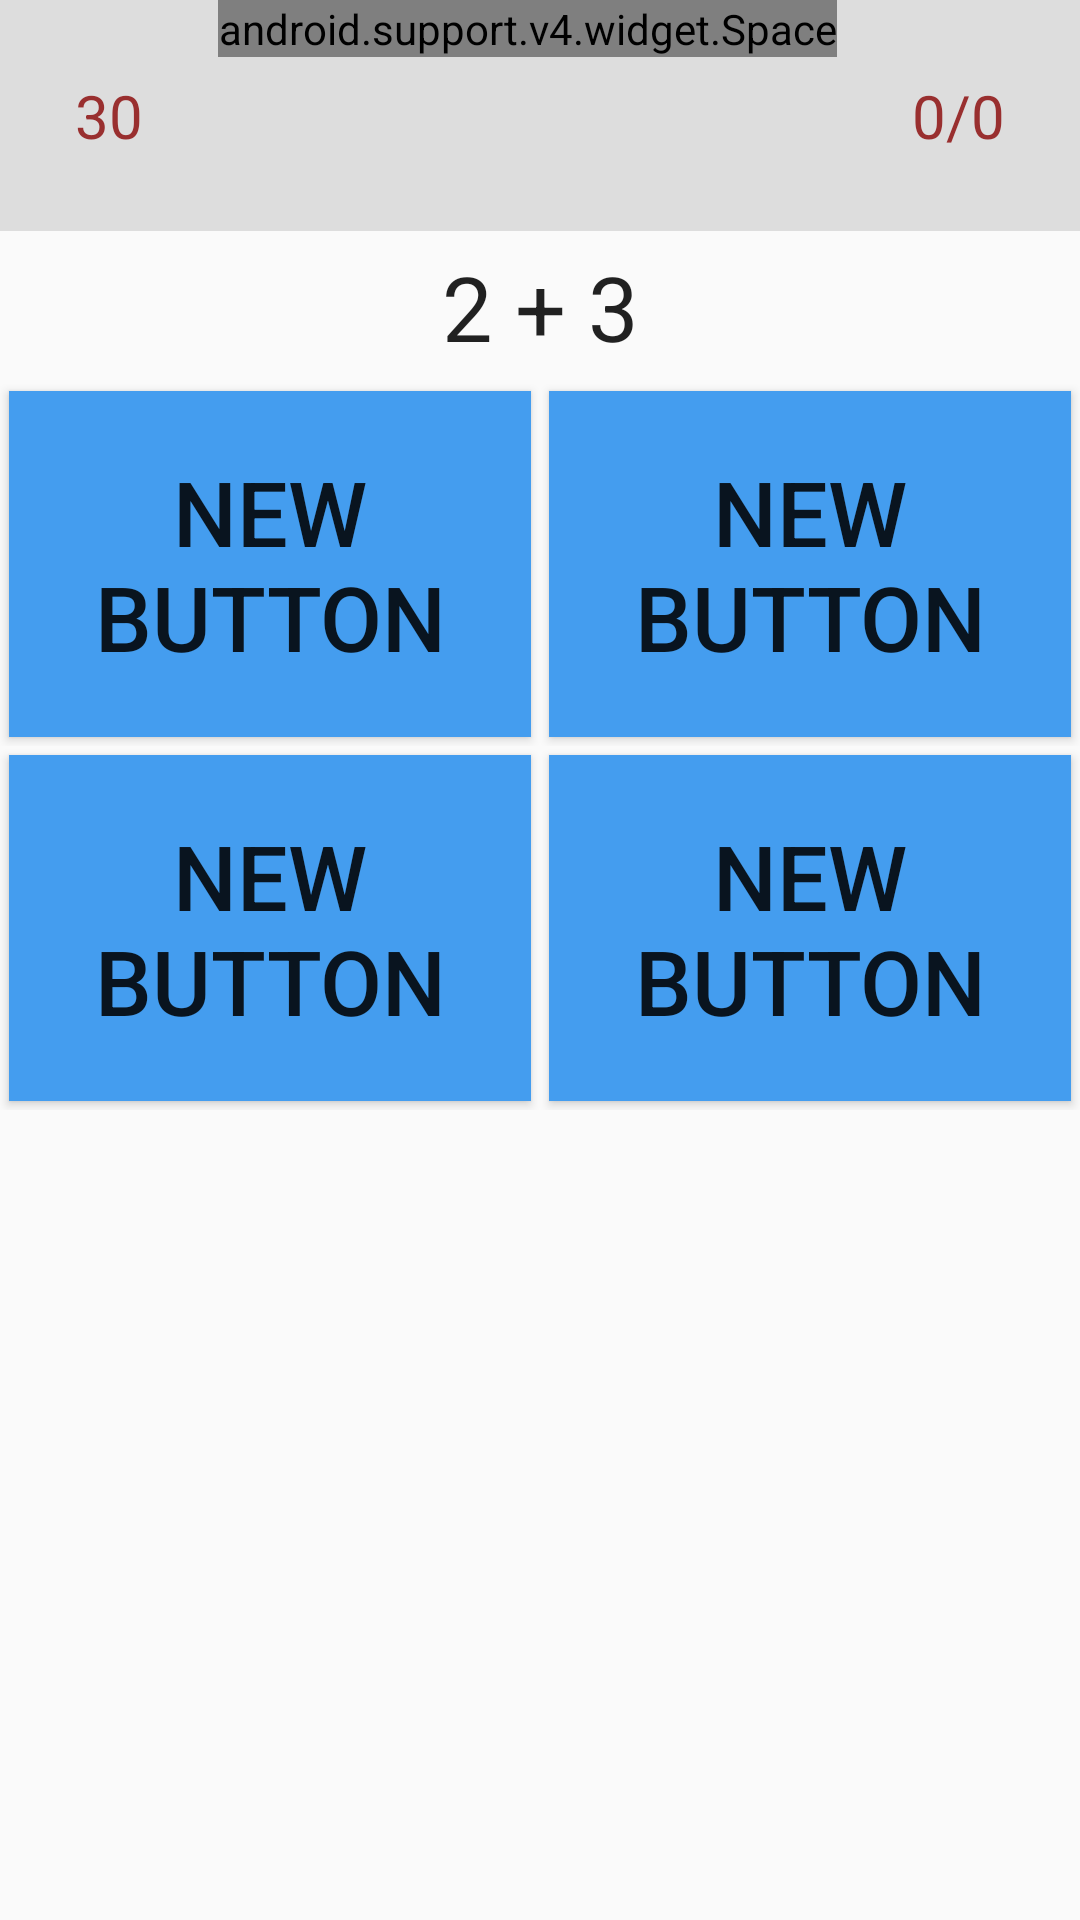

Here is an Android app screen rendered from its layout file. Give the layout XML and the strings, colors and styles it references.
<!-- AndroidManifest.xml: application theme AppTheme -->
<!-- res/layout/activity_question.xml -->
<?xml version="1.0" encoding="utf-8"?>
<LinearLayout xmlns:android="http://schemas.android.com/apk/res/android"
    xmlns:tools="http://schemas.android.com/tools"
    android:orientation="vertical" android:layout_width="match_parent"
    android:layout_height="match_parent"
    android:background="@drawable/bg"
    tools:context=".QuestionActivity"
    android:id="@+id/linear">

    <LinearLayout
        android:orientation="vertical"
        android:layout_width="match_parent"
        android:layout_height="wrap_content">


        <LinearLayout
            android:orientation="horizontal"
            android:layout_width="match_parent"
            android:layout_height="wrap_content"
            android:background="#ddd">

            <TextView
                android:layout_width="wrap_content"
                android:layout_height="wrap_content"
                android:text="30"
                android:textColor="@color/score_second_color"
                android:textSize="20sp"
                android:padding="25dp"
                android:layout_gravity="left"
                android:id="@+id/second" />
            <android.support.v4.widget.Space
                android:layout_width="wrap_content"
                android:layout_height="wrap_content"
                android:layout_weight="1"/>

            <TextView
                android:layout_width="wrap_content"
                android:layout_height="wrap_content"
                android:padding="25dp"
                android:text="0/0"
                android:textSize="20sp"
                android:textColor="@color/score_second_color"
                android:layout_gravity="right"
                android:id="@+id/score_inc" />
        </LinearLayout>

        <TextView
            android:layout_width="match_parent"
            android:layout_height="wrap_content"
            android:textAppearance="?android:attr/textAppearanceLarge"
            android:text="2 + 3"
            android:gravity="center"
            android:padding="@dimen/question_padding"
            android:textSize="@dimen/font_size_view"
            android:id="@+id/question" />

        <LinearLayout
            android:orientation="horizontal"
            android:layout_width="match_parent"
            android:layout_height="match_parent">

            <Button
                android:layout_width="wrap_content"
                android:layout_height="wrap_content"
                android:text="New Button"
                android:layout_margin="@dimen/btn_answer_margin"
                android:paddingBottom="@dimen/btn_score_padding"
                android:paddingTop="@dimen/btn_score_padding"
                android:background="@color/btn_score_back_color"
                android:layout_weight="1"
                android:textSize="@dimen/font_size_view"
                android:onClick="buChoose"
                android:tag="0"
                android:id="@+id/ans1" />

            <Button
                android:layout_width="wrap_content"
                android:layout_height="wrap_content"
                android:text="New Button"
                android:layout_margin="@dimen/btn_answer_margin"
                android:layout_weight="1"
                android:paddingBottom="@dimen/btn_score_padding"
                android:paddingTop="@dimen/btn_score_padding"
                android:background="@color/btn_score_back_color"
                android:textSize="@dimen/font_size_view"
                android:tag="1"
                android:onClick="buChoose"
                android:id="@+id/ans2" />
        </LinearLayout>

        <LinearLayout
            android:orientation="horizontal"
            android:layout_width="match_parent"
            android:layout_height="match_parent">

            <Button
                android:layout_width="wrap_content"
                android:layout_height="wrap_content"
                android:text="New Button"
                android:layout_margin="@dimen/btn_answer_margin"
                android:paddingBottom="@dimen/btn_score_padding"
                android:paddingTop="@dimen/btn_score_padding"
                android:background="@color/btn_score_back_color"
                android:layout_weight="1"
                android:textSize="@dimen/font_size_view"
                android:tag="2"
                android:onClick="buChoose"
                android:id="@+id/ans3" />


            <Button
                android:layout_width="wrap_content"
                android:layout_height="wrap_content"
                android:text="New Button"
                android:layout_margin="@dimen/btn_answer_margin"
                android:paddingBottom="@dimen/btn_score_padding"
                android:paddingTop="@dimen/btn_score_padding"
                android:background="@color/btn_score_back_color"
                android:layout_weight="1"
                android:textSize="@dimen/font_size_view"
                android:tag="3"
                android:onClick="buChoose"
                android:id="@+id/ans4" />
        </LinearLayout>
    </LinearLayout>

</LinearLayout>
<!-- resources referenced by this layout -->
<resources>
  <color name="btn_score_back_color">#449def</color>
  <color name="score_second_color">#992f2f</color>
  <dimen name="btn_answer_margin">3dp</dimen>
  <dimen name="btn_score_padding">20dp</dimen>
  <dimen name="font_size_view">30sp</dimen>
  <dimen name="question_padding">5dp</dimen>
  <style name="AppTheme" parent="Theme.AppCompat.Light.DarkActionBar">
          
          <item name="colorPrimary">@color/colorPrimary</item>
          <item name="colorPrimaryDark">@color/colorPrimaryDark</item>
          <item name="colorAccent">@color/colorAccent</item>
      </style>
  <color name="colorPrimary">#3F51B5</color>
  <color name="colorPrimaryDark">#303F9F</color>
  <color name="colorAccent">#FF4081</color>
</resources>
